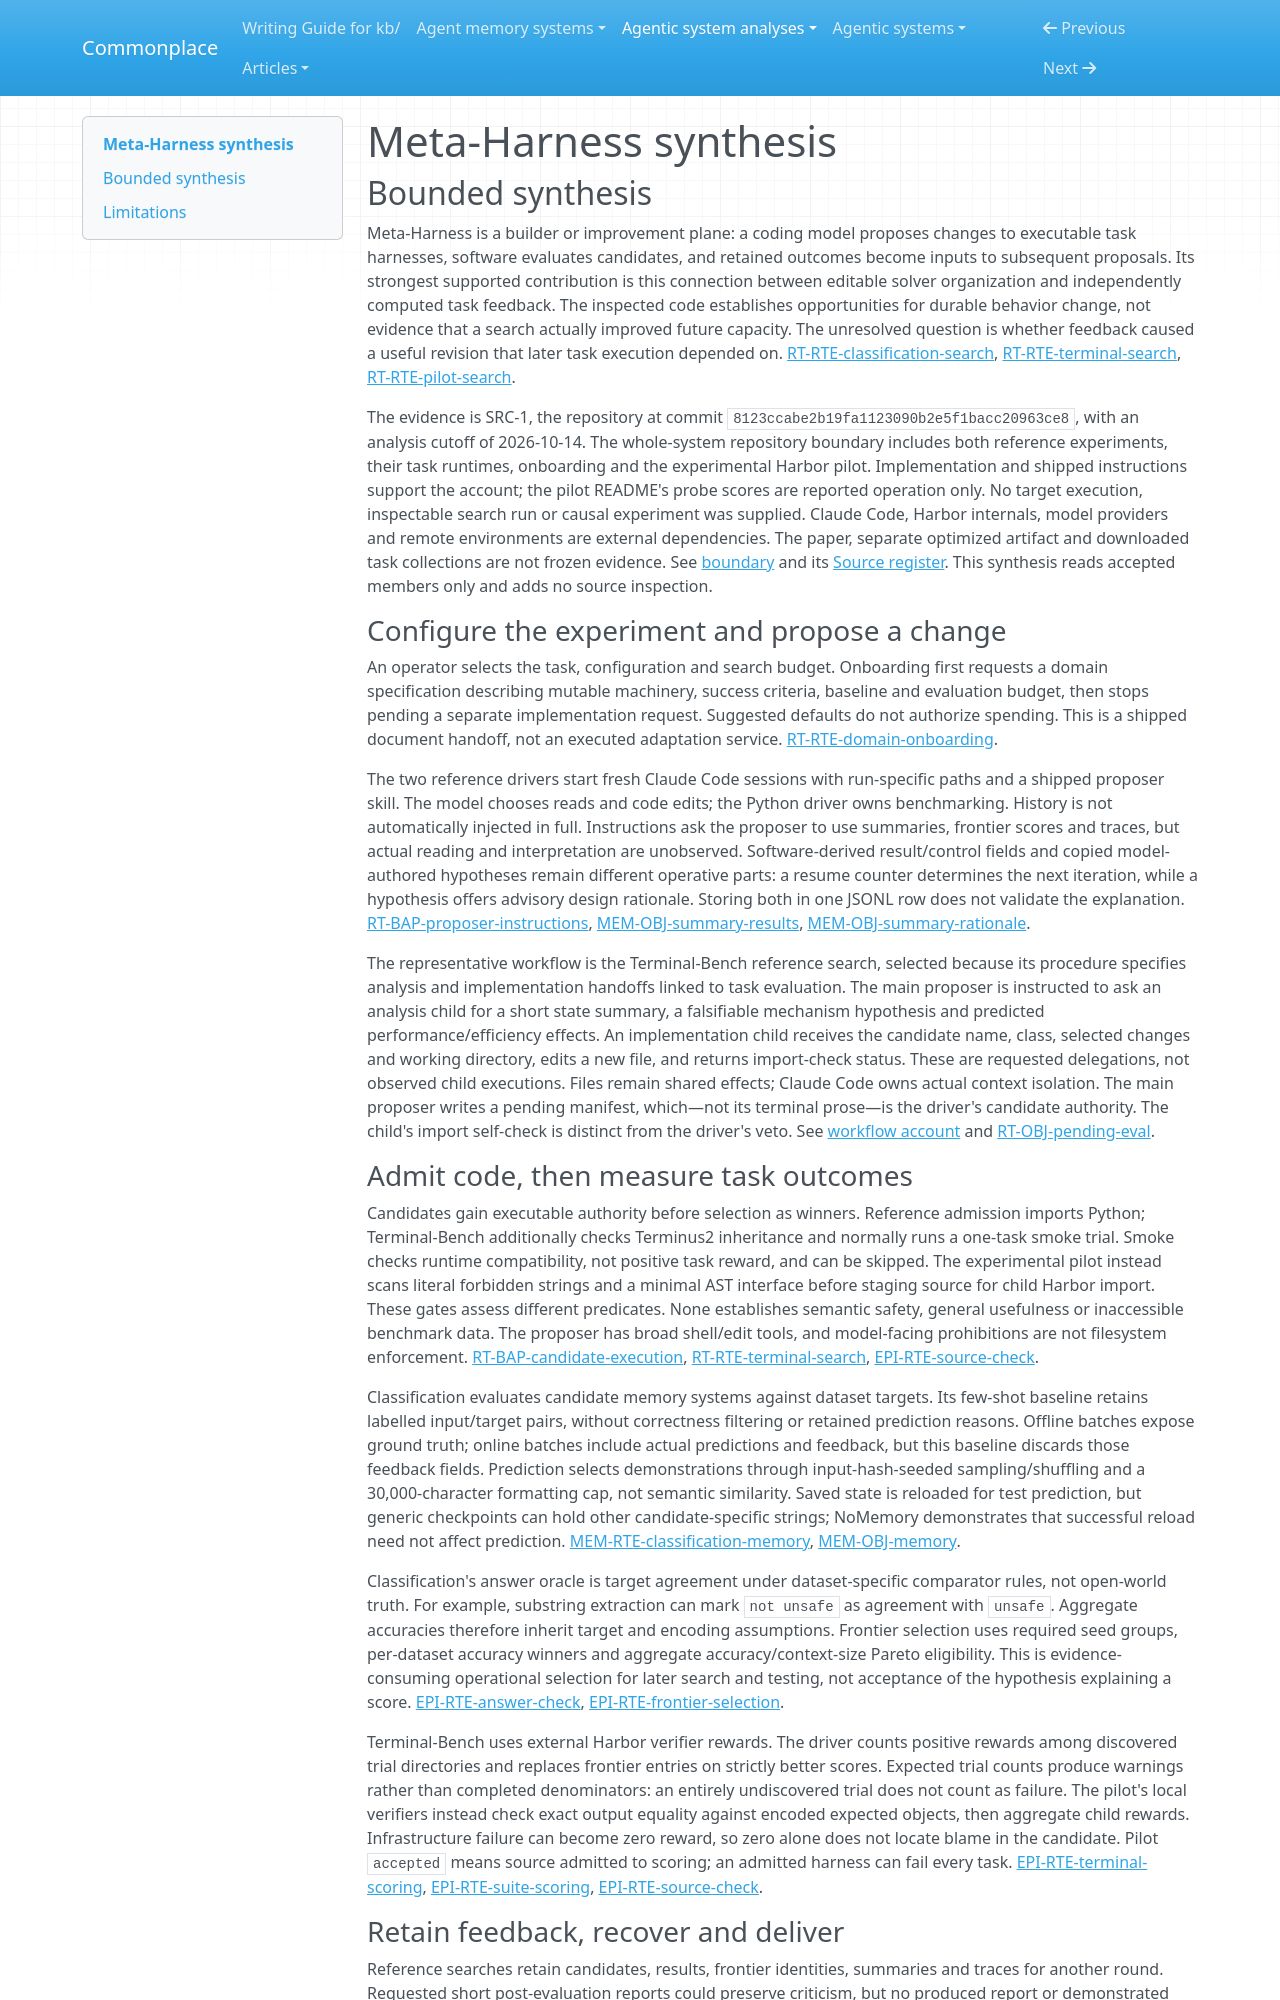

repository: zby/commonplace · page: agentic-system-analyses/retained/meta-harness/synthesis/index.html · generator: mkdocs

---
type: agentic-system-analyses/types/agentic-system-synthesis.md
description: "Meta-Harness searches executable model harnesses using retained evaluation feedback; source inspection establishes adaptation pathways, not exercised improvement or causal mechanism effects."
run-id: AAS-2026-10-14-meta-harness-5e480e270fee-01
reviewed-boundary: "8123ccabe2b19fa1123090b2e5f1bacc20963ce8"
---

# Meta-Harness synthesis

## Bounded synthesis

Meta-Harness is a builder or improvement plane: a coding model proposes changes to executable task harnesses, software evaluates candidates, and retained outcomes become inputs to subsequent proposals. Its strongest supported contribution is this connection between editable solver organization and independently computed task feedback. The inspected code establishes opportunities for durable behavior change, not evidence that a search actually improved future capacity. The unresolved question is whether feedback caused a useful revision that later task execution depended on. [RT-RTE-classification-search](runtime.md#rt-rte-classification-search), [RT-RTE-terminal-search](runtime.md#rt-rte-terminal-search), [RT-RTE-pilot-search](runtime.md#rt-rte-pilot-search).

The evidence is SRC-1, the repository at commit `8123ccabe2b19fa1123090b2e5f1bacc20963ce8`, with an analysis cutoff of 2026-10-14. The whole-system repository boundary includes both reference experiments, their task runtimes, onboarding and the experimental Harbor pilot. Implementation and shipped instructions support the account; the pilot README's probe scores are reported operation only. No target execution, inspectable search run or causal experiment was supplied. Claude Code, Harbor internals, model providers and remote environments are external dependencies. The paper, separate optimized artifact and downloaded task collections are not frozen evidence. See [boundary](boundary.md#boundary-and-evidence) and its [Source register](boundary.md#source-register). This synthesis reads accepted members only and adds no source inspection.

### Configure the experiment and propose a change

An operator selects the task, configuration and search budget. Onboarding first requests a domain specification describing mutable machinery, success criteria, baseline and evaluation budget, then stops pending a separate implementation request. Suggested defaults do not authorize spending. This is a shipped document handoff, not an executed adaptation service. [RT-RTE-domain-onboarding](runtime.md#rt-rte-domain-onboarding).

The two reference drivers start fresh Claude Code sessions with run-specific paths and a shipped proposer skill. The model chooses reads and code edits; the Python driver owns benchmarking. History is not automatically injected in full. Instructions ask the proposer to use summaries, frontier scores and traces, but actual reading and interpretation are unobserved. Software-derived result/control fields and copied model-authored hypotheses remain different operative parts: a resume counter determines the next iteration, while a hypothesis offers advisory design rationale. Storing both in one JSONL row does not validate the explanation. [RT-BAP-proposer-instructions](runtime.md#rt-bap-proposer-instructions), [MEM-OBJ-summary-results](memory.md#mem-obj-summary-results), [MEM-OBJ-summary-rationale](memory.md#mem-obj-summary-rationale).

The representative workflow is the Terminal-Bench reference search, selected because its procedure specifies analysis and implementation handoffs linked to task evaluation. The main proposer is instructed to ask an analysis child for a short state summary, a falsifiable mechanism hypothesis and predicted performance/efficiency effects. An implementation child receives the candidate name, class, selected changes and working directory, edits a new file, and returns import-check status. These are requested delegations, not observed child executions. Files remain shared effects; Claude Code owns actual context isolation. The main proposer writes a pending manifest, which—not its terminal prose—is the driver's candidate authority. The child's import self-check is distinct from the driver's veto. See [workflow account](workflow.md#workflow-account) and [RT-OBJ-pending-eval](runtime.md#rt-obj-pending-eval).
